Run: headless pygame with SDL's dummy video driver; simulated clock (each Clock.tick advances the game by its frame time, no real sleeping); random seed 0; keys injected as events and as key.get_pressed() state; no mouse input.
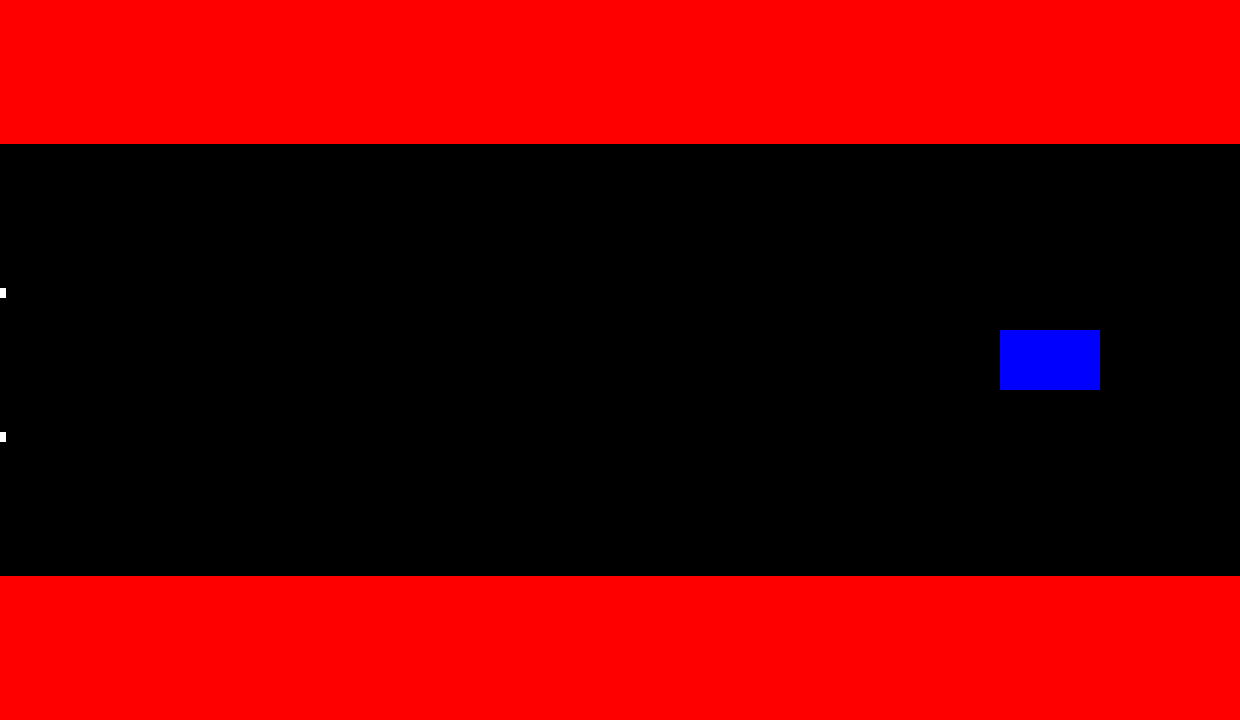
Frame 1 of 4 · flips 1–60 · no input
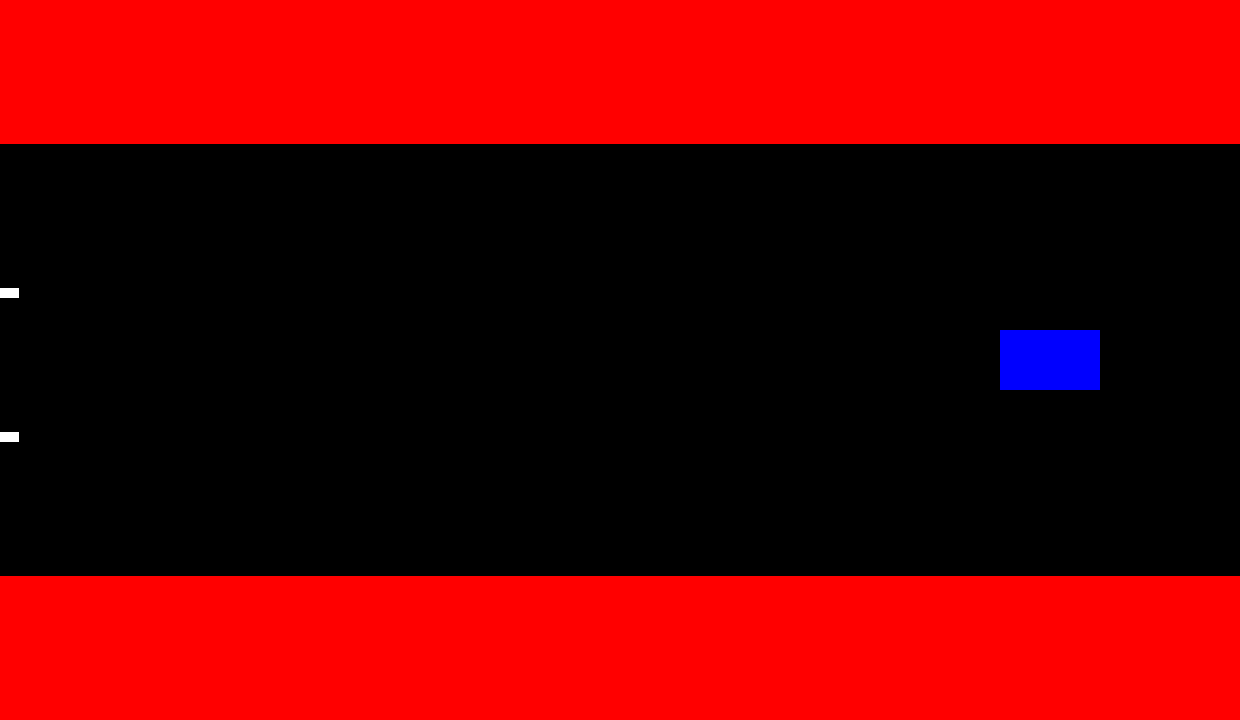
Frame 2 of 4 · flips 61–180 · tapped SPACE, RETURN · held RIGHT (→), D
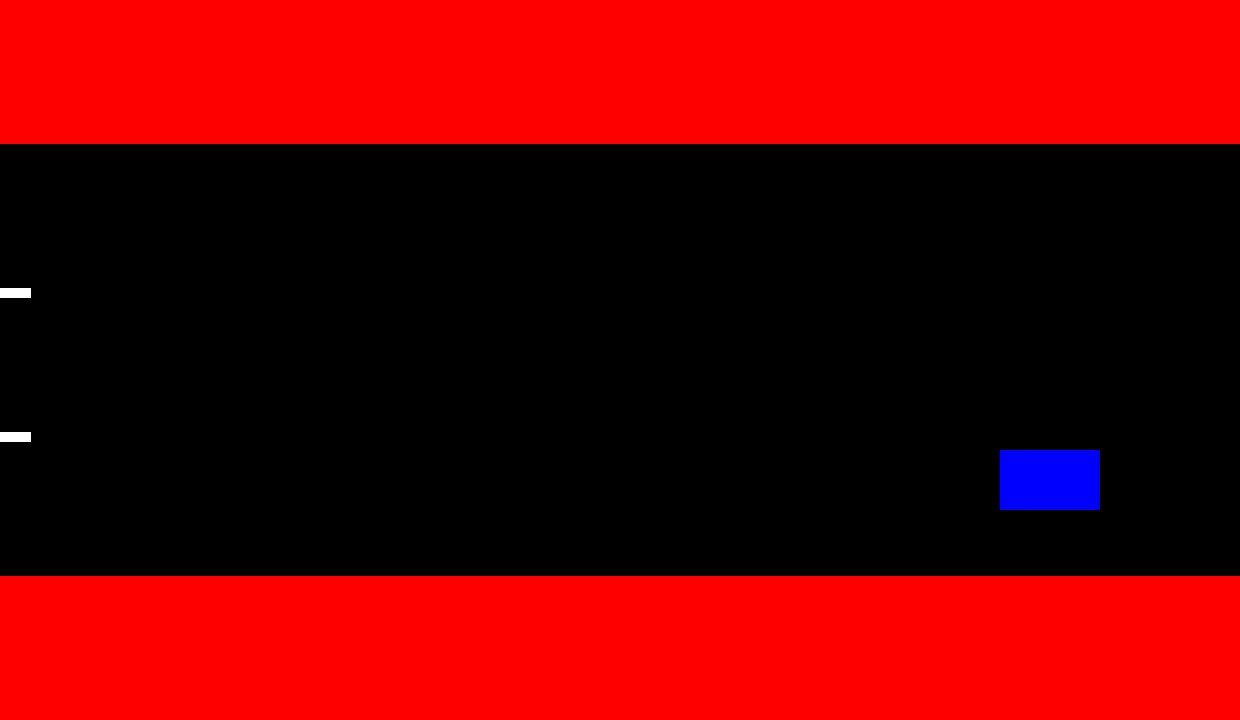
Frame 3 of 4 · flips 181–300 · held DOWN (↓), S
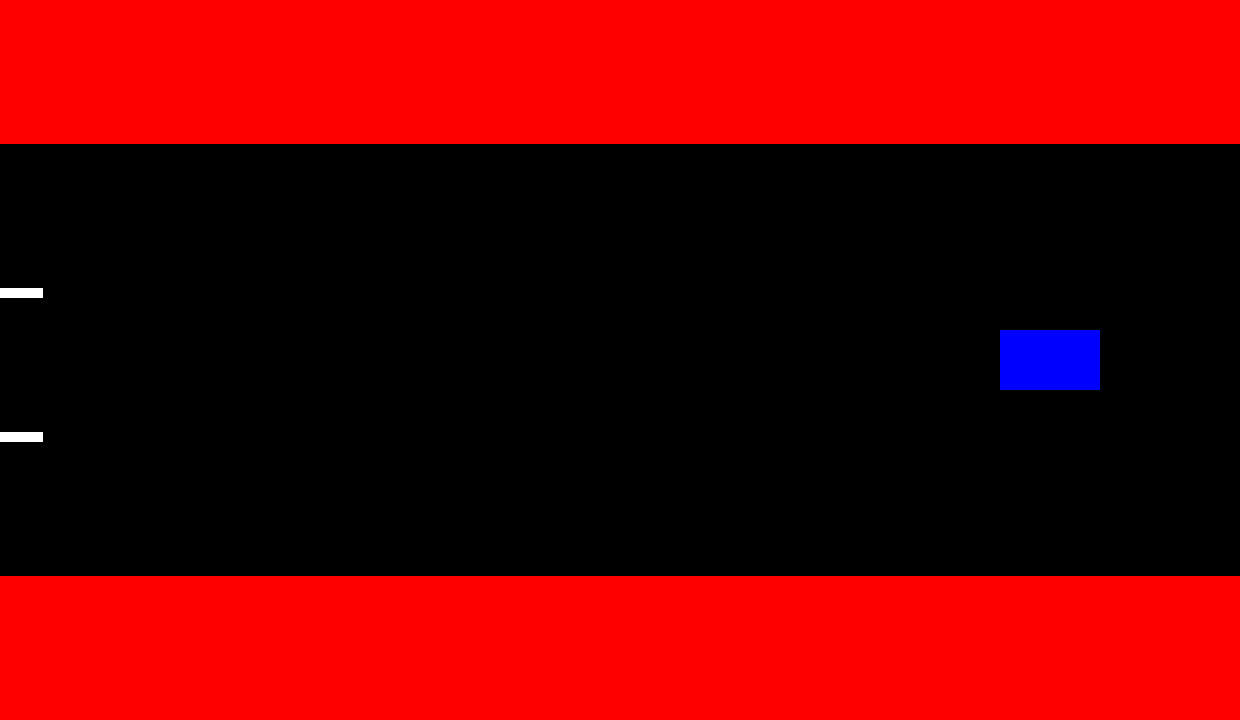
Frame 4 of 4 · flips 301–420 · held LEFT (←), A, UP (↑), W

The pygame program that drew these frames:

import pygame as pg
import sys

class Carro:
    def __init__(self):
        self._x = 1000
        self._y = 330
        self._largura = 100
        self._altura = 60

    def desenhar(self):
        pg.draw.rect(tela, (0, 0, 255), (self._x, self._y, self._largura, self._altura))

    def cima(self):
        self._y -= 1

    def baixo(self):
        self._y += 1

class Faixa:
    def __init__(self, y):
        self._x = -100
        self._y = y
        self._altura = 10
        self._largura = 100
    
    @property
    def x(self):
        return self._x
    
    def desenhar(self):
        pg.draw.rect(tela, (255, 255, 255), (self._x, self._y, self._largura, self._altura))

    def andar(self, velocidade):
        self._x += velocidade
        
pg.init()
altura = 720
largura = 1240
relogio = pg.time.Clock()
relogio.tick(60)

tela = pg.display.set_mode((largura, altura))
pg.display.set_caption('ReiCIng')

running = True
velocidade_faixa = 0.1
faixas1 = [Faixa(288)]
faixas2 = [Faixa(432)]
carro = Carro()

while running:
    velocidade_faixa += 0.00001
    tela.fill((255, 0, 0))
    pg.draw.rect(tela, (0, 0, 0), (0, 144, 1240, 432))

    for event in pg.event.get():
        if event.type == pg.QUIT:
            running = False

    if pg.key.get_pressed()[pg.K_UP]:
        carro.cima()
    if pg.key.get_pressed()[pg.K_DOWN]:
        carro.baixo()

    for i in range(len(faixas1)):
        faixas1[i].desenhar()
        faixas2[i].desenhar()
        faixas1[i].andar(velocidade_faixa)
        faixas2[i].andar(velocidade_faixa)

    if faixas1[len(faixas1) - 1].x >= 100:
        faixas1.append(Faixa(283))
        faixas2.append(Faixa(427))
    if faixas1[0].x >= 1240:
        faixas1.pop(0)
        faixas2.pop(0)
    
    carro.desenhar()
    
    pg.display.update()

pg.quit()
sys.exit()
